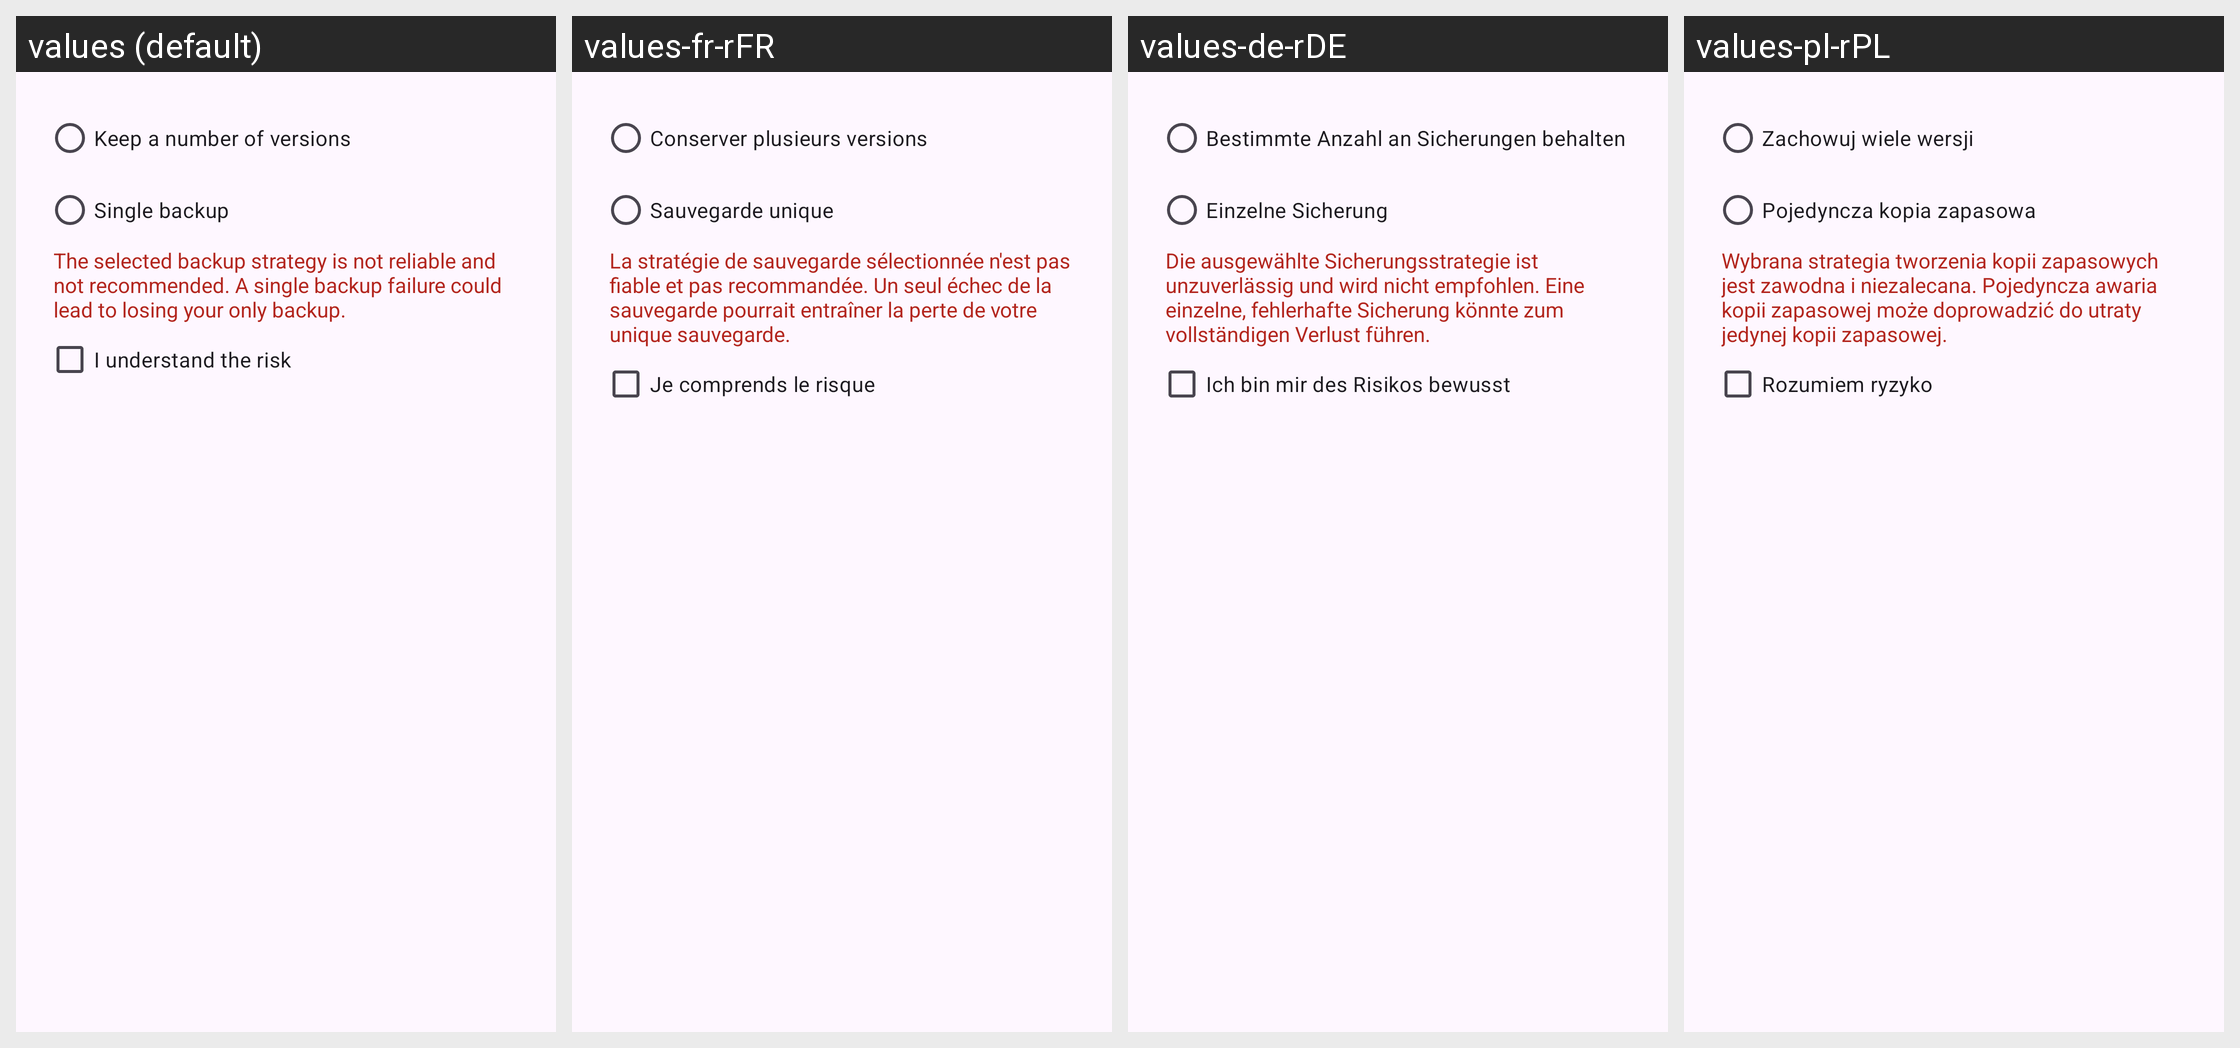

The Android screen above is rendered under several locales of the same app. Produce the string resources it draws, with the default and per-locale values.
Android screen res/layout/dialog_backups_versioning_strategy.xml rendered under 4 locales, left to right: values (default), values-fr-rFR, values-de-rDE, values-pl-rPL. Device: Nexus 5 (rendered at 1080×1920; each locale shown at half size, 540×960, under a caption strip naming it); theme Theme.Aegis.Launch.
Other locales in the repository, not shown: values-ar, values-ar-rSA, values-ast-rES, values-bg-rBG, values-br-rFR, values-ca-rES, values-cs-rCZ, values-da-rDK, values-de, values-el-rGR, values-eo-rUY, values-es-rES, values-et-rEE, values-eu-rES, values-fa-rIR, values-fi-rFI, values-fr, values-fy-rNL, values-gl-rES, values-hi-rIN, values-hr-rHR, values-hu, values-hu-rHU, values-in-rID, values-it-rIT, values-iw-rIL, values-ja-rJP, values-kn-rIN, values-ko-rKR, values-lt-rLT, values-lv-rLV, values-ml-rIN, values-nb-rNO, values-nl, values-nl-rNL, values-no-rNO, values-or-rIN, values-pt-rBR, values-pt-rPT, values-ro-rRO, values-ru, values-ru-rRU, values-si-rLK, values-sk-rSK, values-sr-rSP, values-sv-rSE, values-ta-rIN, values-tr, values-tr-rTR, values-uk-rUA, values-vi-rVN, values-zh, values-zh-rCN, values-zh-rTW.
Strings drawn on this screen, with the default value and each locale's value (text and hints the layout hard-codes, and strings that could not be matched under every locale, appear in the picture but are not listed):

pref_backups_versioning_strategy_keep_x_versions
  values: Keep a number of versions
  values-fr-rFR: Conserver plusieurs versions
  values-de-rDE: Bestimmte Anzahl an Sicherungen behalten
  values-pl-rPL: Zachowuj wiele wersji

pref_backups_versioning_strategy_single_backup
  values: Single backup
  values-fr-rFR: Sauvegarde unique
  values-de-rDE: Einzelne Sicherung
  values-pl-rPL: Pojedyncza kopia zapasowa

pref_backups_versioning_strategy_single_backup_warning
  values: The selected backup strategy is not reliable and not recommended. A single backup failure could lead to losing your only backup.
  values-fr-rFR: La stratégie de sauvegarde sélectionnée n'est pas fiable et pas recommandée. Un seul échec de la sauvegarde pourrait entraîner la perte de votre unique sauvegarde.
  values-de-rDE: Die ausgewählte Sicherungsstrategie ist unzuverlässig und wird nicht empfohlen. Eine einzelne, fehlerhafte Sicherung könnte zum vollständigen Verlust führen.
  values-pl-rPL: Wybrana strategia tworzenia kopii zapasowych jest zawodna i niezalecana. Pojedyncza awaria kopii zapasowej może doprowadzić do utraty jedynej kopii zapasowej.

understand_risk_accept
  values: I understand the risk
  values-fr-rFR: Je comprends le risque
  values-de-rDE: Ich bin mir des Risikos bewusst
  values-pl-rPL: Rozumiem ryzyko
